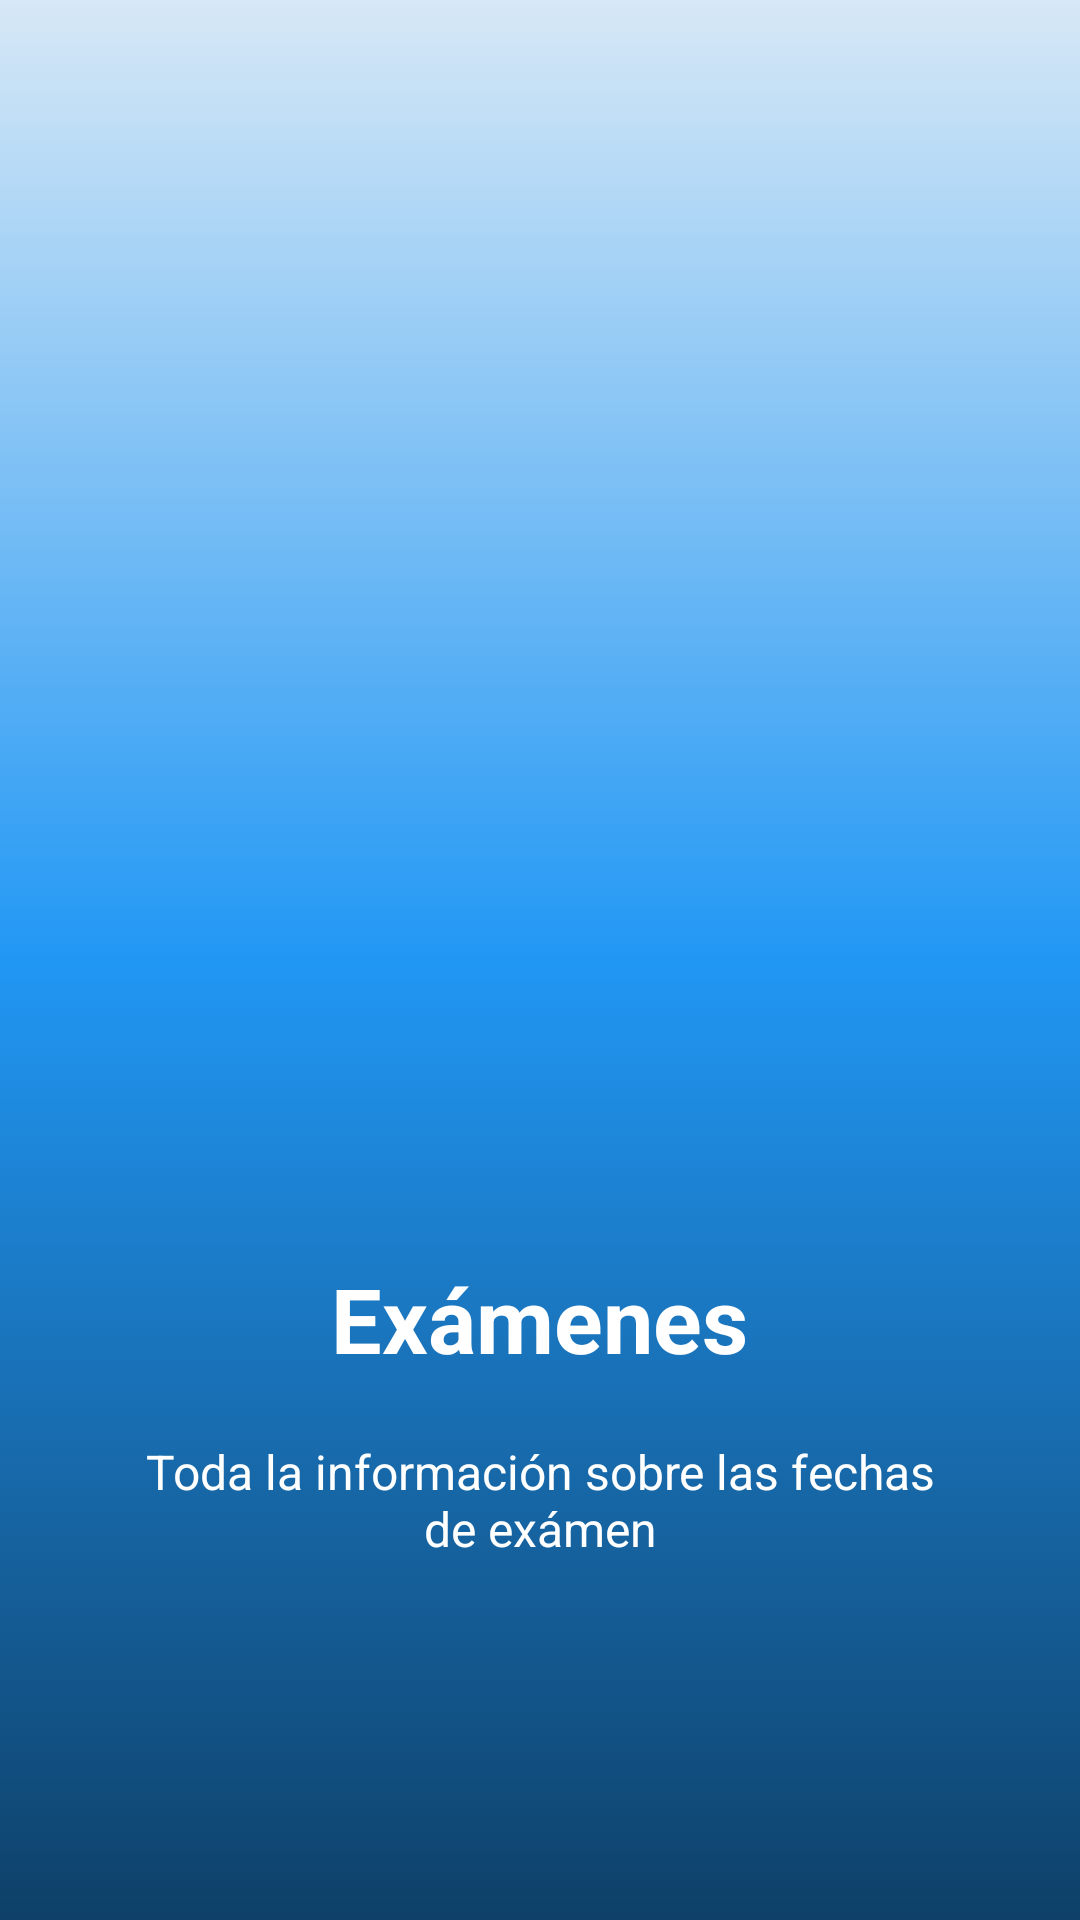

The Android layout XML behind this screen, and the referenced resources:
<!-- AndroidManifest.xml: application theme AppTheme -->
<!-- res/layout/welcome_slide4.xml -->
<?xml version="1.0" encoding="utf-8"?>
<RelativeLayout xmlns:android="http://schemas.android.com/apk/res/android"
    android:layout_width="match_parent"
    android:layout_height="match_parent"
    android:background="@drawable/degradado_fondo_presentacion">

    <LinearLayout
        android:layout_width="wrap_content"
        android:layout_height="wrap_content"
        android:layout_centerInParent="true"
        android:gravity="center_horizontal"
        android:orientation="vertical">

        <ImageView
            android:layout_width="@dimen/img_width_height"
            android:layout_height="@dimen/img_width_height"
            android:src="@mipmap/presentacion04" />

        <TextView
            android:layout_width="wrap_content"
            android:layout_height="wrap_content"
            android:text="@string/slide_4_title"
            android:textColor="@android:color/white"
            android:textSize="@dimen/slide_title"
            android:textStyle="bold" />

        <TextView
            android:layout_width="wrap_content"
            android:layout_height="wrap_content"
            android:layout_marginTop="20dp"
            android:paddingLeft="@dimen/desc_padding"
            android:paddingRight="@dimen/desc_padding"
            android:text="@string/slide_4_desc"
            android:textAlignment="center"
            android:textColor="@android:color/white"
            android:textSize="@dimen/slide_desc" />

    </LinearLayout>

</RelativeLayout>
<!-- resources referenced by this layout -->
<resources>
  <dimen name="desc_padding">40dp</dimen>
  <dimen name="img_width_height">300dp</dimen>
  <dimen name="slide_desc">16sp</dimen>
  <dimen name="slide_title">30sp</dimen>
  <!-- drawable degradado_fondo_presentacion (drawable) -->
  <?xml version="1.0" encoding="utf-8"?>
  <selector xmlns:android="http://schemas.android.com/apk/res/android">
      <item>
          <shape>
              <gradient android:startColor="#D7E8F6"
                  android:centerColor="#2197F4"
                  android:endColor="#0E4068"
                  android:angle="-90" />
          </shape>
      </item>
  </selector>
  <string name="slide_4_desc">Toda la información sobre las fechas de exámen</string>
  <string name="slide_4_title">Exámenes</string>
  <style name="AppTheme" parent="Theme.AppCompat.Light.DarkActionBar">
          
          <item name="colorPrimary">@color/colorPrimary</item>
          <item name="colorPrimaryDark">@color/colorPrimaryDark</item>
          <item name="colorAccent">@color/colorAccent</item>
          <item name="windowActionBar">false</item>
          <item name="windowNoTitle">true</item>
      </style>
  <color name="colorPrimary">#02345C</color>
  <color name="colorPrimaryDark">#142065</color>
  <color name="colorAccent">#E3C60E</color>
</resources>
